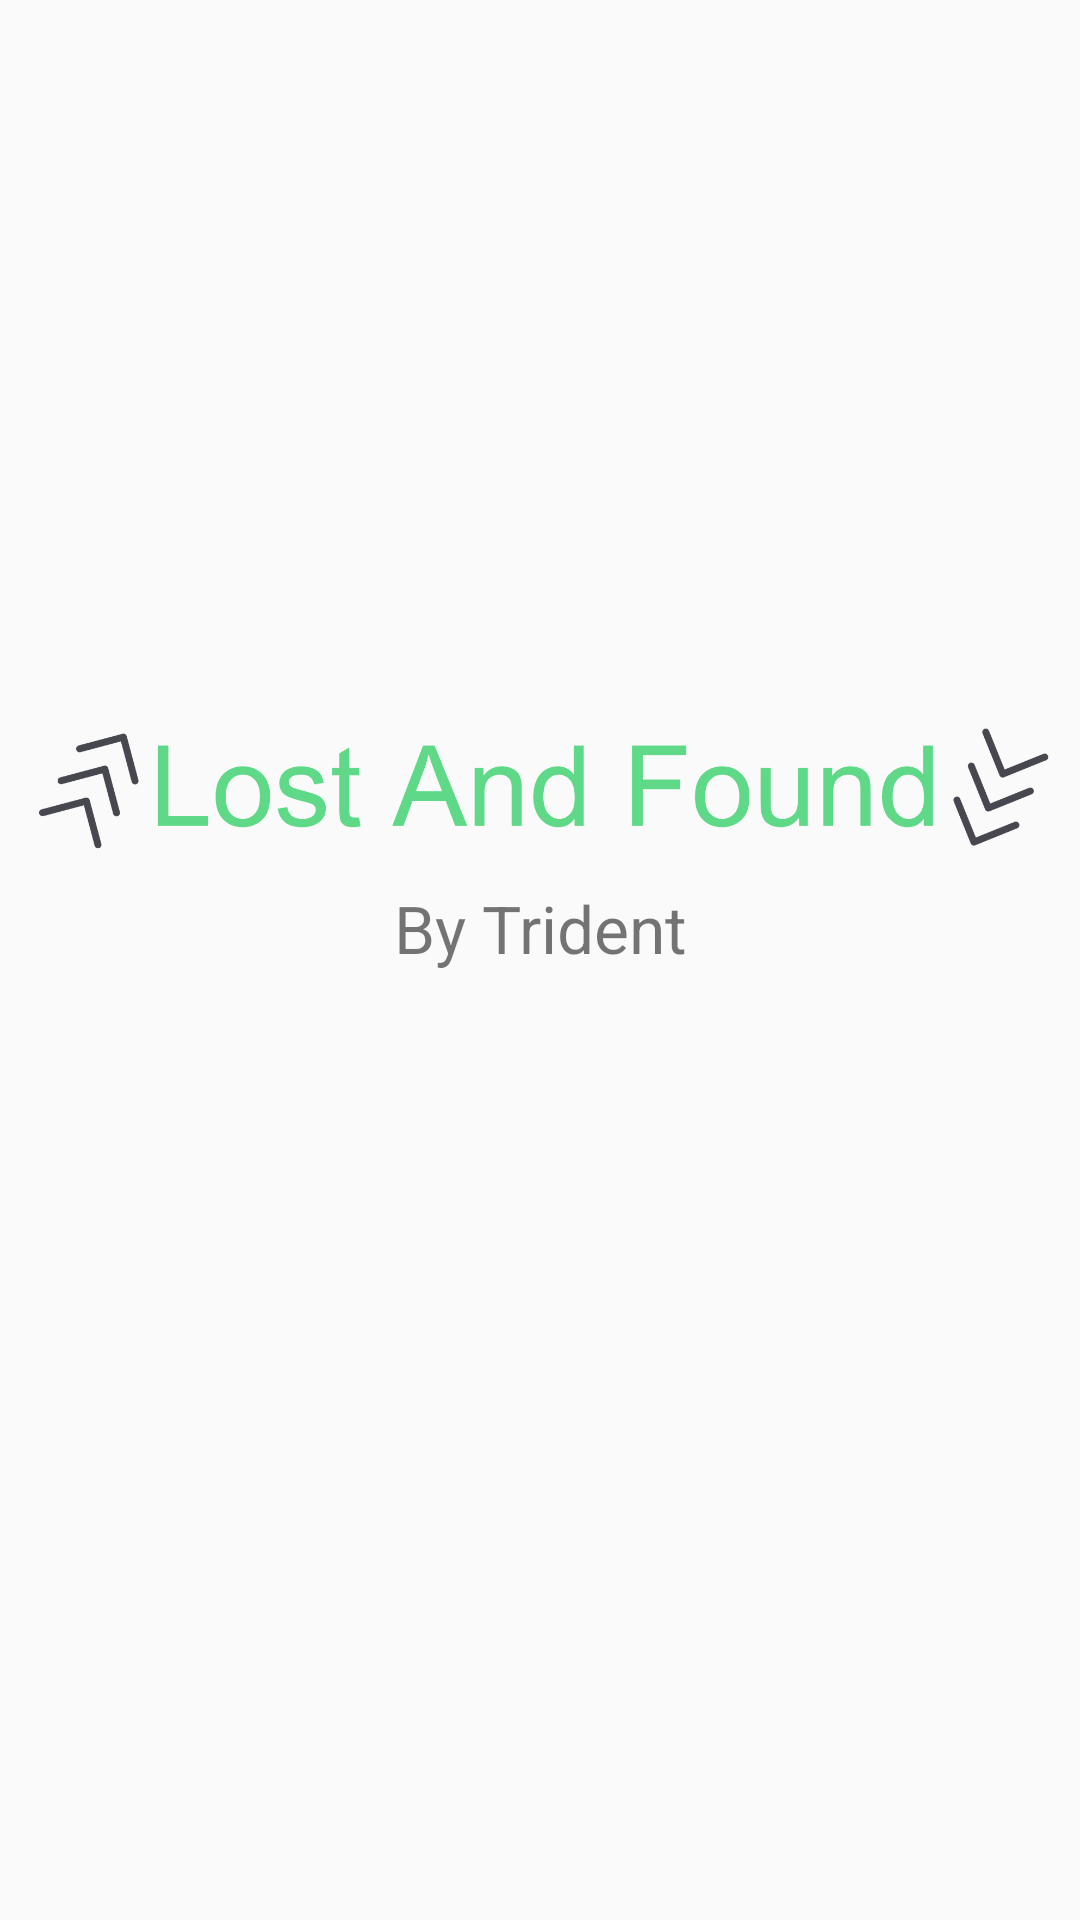

Android layout source for this screen:
<!-- AndroidManifest.xml: application theme AppTheme -->
<!-- res/layout/activity_splash.xml -->
<?xml version="1.0" encoding="utf-8"?>
<androidx.constraintlayout.widget.ConstraintLayout xmlns:android="http://schemas.android.com/apk/res/android"
    xmlns:app="http://schemas.android.com/apk/res-auto"
    xmlns:tools="http://schemas.android.com/tools"
    android:layout_width="match_parent"
    android:layout_height="match_parent"
    tools:context=".SplashActivity">

    <ImageView
        android:id="@+id/imageView"
        android:layout_width="348dp"
        android:layout_height="456dp"
        android:contentDescription="@string/applogo"
        app:layout_constraintBottom_toBottomOf="parent"
        app:layout_constraintEnd_toEndOf="parent"
        app:layout_constraintHorizontal_bias="0.492"
        app:layout_constraintStart_toStartOf="parent"
        app:layout_constraintTop_toTopOf="parent"
        app:layout_constraintVertical_bias="0.214"
        app:srcCompat="@drawable/applogo" />

    <ImageView
        android:id="@+id/imageView2"
        android:layout_width="168dp"
        android:layout_height="143dp"
        android:contentDescription="@string/iitbhilailogo"
        app:layout_constraintBottom_toBottomOf="parent"
        app:layout_constraintEnd_toEndOf="parent"
        app:layout_constraintHorizontal_bias="0.497"
        app:layout_constraintStart_toStartOf="parent"
        app:layout_constraintTop_toTopOf="parent"
        app:layout_constraintVertical_bias="0.924"
        app:srcCompat="@drawable/iitbhilailogo" />

    <TextView
        android:id="@+id/textView"
        android:layout_width="126dp"
        android:layout_height="51dp"
        android:text="@string/by_trident"
        android:textAlignment="center"
        android:textSize="22sp"
        app:layout_constraintBottom_toBottomOf="parent"
        app:layout_constraintEnd_toEndOf="parent"
        app:layout_constraintStart_toStartOf="parent"
        app:layout_constraintTop_toTopOf="parent" />
</androidx.constraintlayout.widget.ConstraintLayout>
<!-- resources referenced by this layout -->
<resources>
  <!-- drawable applogo: png bitmap (drawable, 106778 bytes) -->
  <string name="applogo">applogo</string>
  <string name="by_trident">By Trident</string>
  <string name="iitbhilailogo">iitbhilailogo</string>
  <style name="AppTheme" parent="Theme.AppCompat.Light.NoActionBar">
          
          <item name="drawerArrowStyle">@style/DrawerArrowStyle</item>
          <item name="colorPrimary">@color/colorPrimary</item>
          <item name="colorPrimaryDark">#59615C</item>
          <item name="colorAccent">@color/colorAccent</item>
      </style>
  <style name="DrawerArrowStyle" parent="Widget.AppCompat.DrawerArrowToggle">
          <item name="spinBars">true</item>
          <item name="color">@android:color/black</item>
      </style>
  <color name="colorPrimary">#6200EE</color>
  <color name="colorAccent">#03DAC5</color>
</resources>
